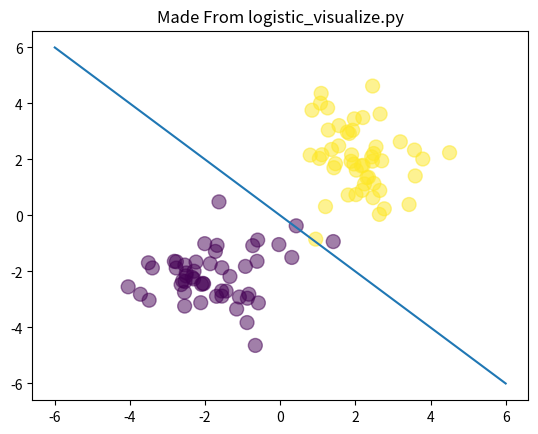

Write the Python code that produced this figure. (Note: this script raises an exception after producing the figure.)
import matplotlib.pyplot as plt
import numpy as np

###########
# copy code from logistic2.py, for data generation
###########
N, D = 100, 2
x = np.random.randn(N,D)
# set first gaussian cloud of 50 points centered at (x,y)=(-2,-2)
x[:50, :] = x[:50, :] - 2*np.ones((50, D))
# second at centered at (2,2)
x[50:, :] = x[50:, :] + 2*np.ones((50, D))
# create array of targets: first 50 set to 0, last 50 set to 1
t = np.array([0]*50 + [1]*50)
# [redacted]
ones = np.ones((N,1))
# concat them together
xb = np.concatenate((ones, x), axis=1)

"""
# [redacted]
def sigmoid(a):
    return 1/(1 + np.exp(-a))
"""
# closed form solution
w = np.array([0, 4, 4])

# this should all give us a line (y = -x); so plot it to see
def plot_pts_line():
    plt.clf()
    plt.scatter(x[:, 0], x[:, 1], s=100, c=t, alpha=0.5)
    # set x-axis [-6, 6] with 100 points inbetween
    x_ax = np.linspace(-6, 6, 100)
    y_ax = -x_ax
    # plot the line
    plt.plot(x_ax, y_ax)
    #plt.show()
    # save fig instead of showing it
    plt.title('Made From logistic_visualize.py')
    plt.savefig('figs/logistic_visualize.png')

plot_pts_line()
